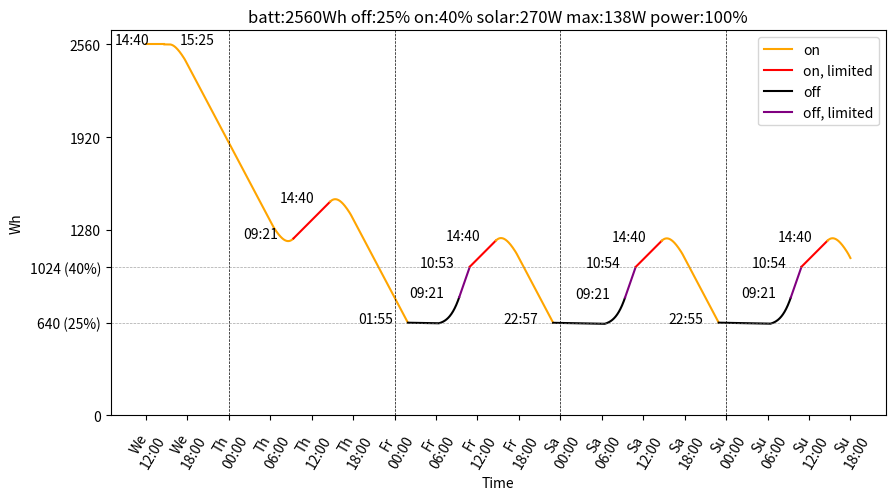

Recreate this plot in Python. (Note: this script raises an exception after producing the figure.)
"""Testing some parameters to see how much the solar panel and batteries can last"""
from argparse import ArgumentParser, ArgumentDefaultsHelpFormatter
from dataclasses import dataclass
from enum import Enum
import math
import re
import sys
import typing

has_matplot = False
try:
    import matplotlib.pyplot as plt
    has_matplot = True
except:
    pass


def get_sunlight_percentage(hour: int, minute: int, std_dev: float) -> float:
    """Returns the percent of solar energy the solar panels produce at a time of day."""
    # I made up this std_dev, see
    # https://joshuatauberer.medium.com/solar-numbers-7a7f28d51897
    # for a real curve. It's not perfectly normal, and I fudged the
    # std_dev so that it matches the number of solar hours in southern
    # Colorado in the summer

    mean = 12
    value_at_mean = 1.0

    def probability_density_function(value, mean_, std_dev_) -> float:
        part1 = 1.0 / (std_dev_ * math.sqrt(2.0 * math.pi))
        part2 = math.pow(math.e, -0.5 * (((value - mean_) / std_dev_) ** 2.0))
        return part1 * part2
    pdf = probability_density_function

    pdf_at_x = pdf(hour + minute / 60, mean, std_dev)
    pdf_at_mean = pdf(mean, mean, std_dev)

    scaled_value = (pdf_at_x / pdf_at_mean) * value_at_mean
    # There's a minimum amount before the solar panel starts the photovoltaic process
    if scaled_value < 0.05:
        return 0.0
    return scaled_value


DEFAULT_STD_DEV = 2.3
assert get_sunlight_percentage(5, 0, DEFAULT_STD_DEV) < .01
assert get_sunlight_percentage(7, 0, DEFAULT_STD_DEV) < .2
assert get_sunlight_percentage(12, 0, DEFAULT_STD_DEV) == 1
assert get_sunlight_percentage(11, 0, DEFAULT_STD_DEV) == get_sunlight_percentage(13, 0, DEFAULT_STD_DEV)

DAYS = ("Sun", "Mon", "Tue", "Wed", "Thu", "Fri", "Sat")
def get_day(index: int) -> str:
    return DAYS[(index + 700) % 7]

@dataclass
class Options:
    solar_w: float
    max_charge_w: float | None
    max_battery_wh: float
    off_battery_wh: float
    resume_battery_wh: float
    project_w: float
    std_dev: float
    start_day: int
    day_charge_hour: int | None
    day_charge_minute: int | None
    day_charge_until_hour: int | None
    day_charge_until_minute: int | None
    always_day_charge: bool

@dataclass
class TogglePower:
    minute: int
    on: bool
    day_charging: bool
    # Limited by the charge limit of the charge controller
    limited: bool


def run_simulation(options: Options) -> None:
    """Runs a simulation."""
    # The voltage monitor and Phonic Bloom each use about 0.5 W
    ARDUINO_W = 1.0

    battery_wh = options.max_battery_wh

    day = options.start_day
    START_HOUR = 12
    END_DAY = 8 if options.start_day == 0 else 7
    # Start at minute - 1 so that the first message we print starts at 12:00
    hour = START_HOUR - 1
    minute = 59

    previous_increasing = False
    previous_on = True
    previous_maxed = True
    previous_limited = True

    def format_message() -> None:
        message = f"{get_day(day)} {hour:02d}:{minute:02d}"
        truncated_percent = int(battery_wh / options.max_battery_wh * 100)
        message += f" {battery_wh:>7.2f} Wh {truncated_percent:>3.0f}%"
        if maxed:
            message += " maxed"
        message += (" on" if on else " off")
        if limited != previous_limited:
            if limited:
                message += " limited"
        if not maxed:
            message += (" in" if increasing else " de") + "creasing"
        return message

    on = True
    maxed = False
    day_charge = False
    limited = False

    total_minutes = 0
    battery_wh_by_minute = []
    toggle_power_times: typing.List[TogglePower] = [TogglePower(0, True, False, False)]
    annotations = []
    first_loop = True

    def maybe_add_annotation(hour: int, minute: int, battery_wh: float, offset: float) -> None:
        """Add an annotation if more than 10 minutes have passed since the previous."""
        if len(annotations) == 0 or total_minutes - annotations[-1][1][0] > 10:
            formatted_time = f"{hour:02d}:{minute:02d}"
            annotations.append((
                formatted_time,
                (total_minutes, battery_wh),
                offset,
            ))

    while day < END_DAY or hour < 18:
        minute += 1
        if minute == 60:
            hour += 1
            minute = 0
        if hour == 24:
            day += 1
            hour = 0

        total_minutes += 1

        need_print = first_loop

        battery_wh_by_minute.append(battery_wh)
        previous_battery_wh = battery_wh

        if on and not day_charge:
            battery_wh -= options.project_w / 60
        battery_wh -= ARDUINO_W / 60
        solar_wh_increment = get_sunlight_percentage(hour, minute, options.std_dev) * options.solar_w / 60
        if options.max_charge_w is None:
            battery_wh += solar_wh_increment
            limited = False
        elif solar_wh_increment < options.max_charge_w / 60:
            battery_wh += solar_wh_increment
            limited = False
        else:
            battery_wh += options.max_charge_w / 60
            limited = True

        maxed = False
        if battery_wh < options.off_battery_wh:
            on = False
        elif battery_wh > options.max_battery_wh:
            battery_wh = options.max_battery_wh
            maxed = True

        if battery_wh > options.resume_battery_wh and not options.always_day_charge:
            on = True
            day_charge = False

        increasing = battery_wh > previous_battery_wh

        if options.day_charge_hour is not None:
            if hour == options.day_charge_hour and minute == options.day_charge_minute:
                # Turn off until we hit the resume percent
                if battery_wh < options.resume_battery_wh or options.always_day_charge:
                    on = False
                    need_print = True
                    day_charge = True
            # We can't charge after ~6 PM, so just forcibly turn it back on
            elif day_charge and (
                hour >= 18 or (
                    options.day_charge_until_hour is not None
                    and hour == options.day_charge_until_hour
                    and minute == options.day_charge_until_minute
                )
            ):
                on = True
                day_charge = False

        if increasing != previous_increasing and not maxed:
            need_print = True
        if on != previous_on:
            need_print = True
            toggle_power_times.append(TogglePower(total_minutes, on, day_charge, limited))
            if limited:
                offset = (-50, 0)
            elif on:
                offset = (10, 0)
            else:
                offset = (-50, 0)
            maybe_add_annotation(hour, minute, battery_wh, offset)
        if maxed != previous_maxed:
            need_print = True
            offset = (-50, 0) if maxed else (10, 0)
            maybe_add_annotation(hour, minute, battery_wh, offset)
        if limited != previous_limited:
            need_print = True
            toggle_power_times.append(TogglePower(total_minutes, on, day_charge, limited))
            offset = (-50, 0)
            maybe_add_annotation(hour, minute, battery_wh, offset)

        if need_print:
            print(format_message())

        previous_increasing = increasing
        previous_on = on
        previous_maxed = maxed
        previous_limited = limited
        first_loop = False

    print(format_message())

    # Add one more so the zip below plots all the line segments
    toggle_power_times.append(TogglePower(total_minutes, on, False, False))

    if has_matplot:
        plt.figure(figsize=(10, 5), num="Solar power simulation")
        hours_to_skip = 6
        if (END_DAY - options.start_day) * 24 // hours_to_skip > 25:
            hours_to_skip = 12
        if (END_DAY - options.start_day) * 24 // hours_to_skip > 25:
            hours_to_skip = 24
        tick_positions = [m for m in range(total_minutes) if m % (hours_to_skip * 60) == 0]
        tick_labels = [f"{get_day((options.start_day * 24 * 60 + START_HOUR * 60 + m) // (60 * 24))[:2]}\n{((m + 60 * START_HOUR) // 60) % 24:02d}:00" for m in tick_positions]

        already_labelled = set()
        for start, end in zip(toggle_power_times[:-1], toggle_power_times[1:]):
            if start.day_charging:
                if start.limited:
                    color = "darkblue"
                    label = "off, day charge, limited"
                else:
                    color = "blue"
                    label = "off, day charge"
            elif start.limited:
                if start.on:
                    color = "red"
                    label = "on, limited"
                else:
                    color = "purple"
                    label = "off, limited"
            elif start.on:
                color = "orange"
                label = "on"
            else:
                color = "black"
                label = "off"
            if label in already_labelled:
                plt.plot(
                    range(start.minute, end.minute),
                    battery_wh_by_minute[start.minute:end.minute],
                    color=color,
                )
            else:
                plt.plot(
                    range(start.minute, end.minute),
                    battery_wh_by_minute[start.minute:end.minute],
                    color=color,
                    label=label,
                )
                already_labelled.add(label)

        for message, position, offset in annotations:
            plt.annotate(
                message,
                position,
                textcoords="offset pixels",
                xytext=offset,
            )

        plt.legend()

        # Set custom ticks
        plt.xticks(tick_positions, tick_labels, rotation=60)
        for pos, label in zip(tick_positions, tick_labels):
            if "00:00" in label:
                plt.axvline(x=pos, color="black", linestyle="--", linewidth=0.5)

        yticks = []
        yticks.append((
            options.off_battery_wh,
            f"{int(options.off_battery_wh)} ({int(options.off_battery_wh / options.max_battery_wh * 100)}%)"
        ))
        yticks.append((
            options.resume_battery_wh,
            f"{int(options.resume_battery_wh)} ({int(options.resume_battery_wh / options.max_battery_wh * 100)}%)"
        ))
        for i in range(5):
            candidate = i * options.max_battery_wh / 4
            keep = True
            blank = False
            for yt in yticks[:2]:
                # If it's exactly the same, don't keep it at all
                if math.fabs(candidate - yt[0]) < .0001 * options.max_battery_wh:
                    keep = False
                    break
                # Don't add labels but to add ticks if they're close to the off and resume ticks
                if math.fabs(candidate - yt[0]) < .05 * options.max_battery_wh:
                    blank = True
                    break

            if keep:
                if blank:
                    yticks.append((candidate, ""))
                else:
                    yticks.append((candidate, (str(int(candidate)))))

        plt.yticks([yt[0] for yt in yticks], [yt[1] for yt in yticks])

        plt.axhline(y=options.resume_battery_wh, color="gray", linestyle="--", linewidth=0.5, alpha=0.7)
        plt.axhline(y=options.off_battery_wh, color="gray", linestyle="--", linewidth=0.5, alpha=0.7)
        plt.ylim(bottom=0)
        plt.xlabel("Time")
        plt.ylabel("Wh")
        off_p = options.off_battery_wh / options.max_battery_wh * 100
        on_p = options.resume_battery_wh / options.max_battery_wh * 100
        project_p = (options.project_w - IDLE_W) / (DEFAULT_W - IDLE_W) * 100
        title = f"batt:{options.max_battery_wh:0.0f}Wh off:{off_p:0.0f}% on:{on_p:0.0f}% solar:{options.solar_w:0.0f}W"
        if options.max_charge_w:
            title += f" max:{options.max_charge_w:0.0f}W"
        title += f" power:{project_p:0.0f}%"
        plt.title(title)
        mng = plt.get_current_fig_manager()
        mng.resize(*mng.window.maxsize())
        plt.show()


# These numbers came from testing 5 LED strips. I measured 2.478A when responding to music, and
# 1.614A when idling.
# TODO: I think the test I ran used the whole strip, but the dome only turns on 80% of the strip,
# and the rest are idle. I should reduce those these measurements.
DEFAULT_A_PER_STRIP = 2.478 / 5
IDLE_A_PER_STRIP = 1.614 / 5
DEFAULT_W = DEFAULT_A_PER_STRIP * 15 * 12
IDLE_W = IDLE_A_PER_STRIP * 15 * 12
def make_parser() -> ArgumentParser:
    """Makes a parser."""
    parser = ArgumentParser(prog="power_sim", formatter_class=ArgumentDefaultsHelpFormatter)
    parser.add_argument(
        "--battery-wh",
        "-b",
        type=float,
        help="The max battery capacity in Wh. 100 Ah @ 12.8 V = 1280 Wh.",
        default=12.8 * 100 * 2,
    )
    parser.add_argument(
        "--solar-w",
        "-s",
        type=float,
        help="The solar power in W. I have 300 W, but because of Colorado's latitude, they'll likely only produce ~90%% of their rated power.",
        # 90% because we're not at the equator
        default=300 * .9,
    )
    parser.add_argument(
        "--max-charge-w",
        help="""Max charge in W. If more power comes from the solar panels, it will be dropped.
        MPPT 100/20 max is 145W, but in real world I saw ~138. MPPT 100/20 max is 290W.""",
        type=float,
        # For the MPPT 75/10, the max rate is 145W, but I usually only saw
        # ~138. For the MPPT 100/20, the max rate is 290W, so maybe 276 in
        # real world settings.
        default=138,
    )
    parser.add_argument(
        "--min-battery",
        "-m",
        type=float,
        help="How low the battery should go before it shuts off, in percent.",
        default=25,
    )
    parser.add_argument(
        "--resume-battery",
        "-r",
        type=float,
        help="How high the battery must go before it turns back on, in percent.",
        default=40,
    )
    parser.add_argument(
        "--brightness",
        "-p",
        type=float,
        default=100,
        help="Brightness in percent to run the LEDs at. Either this or -w may be specified, but not both. You can run more than 100, because my 'max' estimate is based on responding to one song, and other songs may light up more LEDs.",
    )
    parser.add_argument(
        "--project-w",
        "-w",
        type=float,
        help=f"The number of Watts the project uses. From testing, it uses {DEFAULT_W:0.0f} W at full brightness while responding to music and {IDLE_W:0.0f} W at idle.",
        default=None,
    )
    parser.add_argument(
        "--start-day",
        "-d",
        type=int,
        help="Start day for the simulation. 0=Sunday (i.e. for BM), 3=Wednesday (i.e. for Apogaea).",
        default=3,
    )
    parser.add_argument(
        "--std-dev",
        type=float,
        help="Standard deviation for solar radiation curve.",
        default=DEFAULT_STD_DEV,
    )
    parser.add_argument(
        "--day-charge",
        help="Instead of shutting off when it gets low, shut off in the morning at the given time and charge during the day",
        type=str,
        default=None,
    )
    parser.add_argument(
        "--day-charge-until",
        help="When to shut off the day charge",
        type=str,
        default=None,
    )
    parser.add_argument(
        "--always-day-charge",
        help="Always day charge, even if the battery is above the resume percentage",
        action="store_true",
    )
    return parser


if __name__ == "__main__":
    parser = make_parser()
    namespace = parser.parse_args()

    def print_error(error: str) -> None:
        sys.stderr.write("Error: " + error + "\n")
        sys.stderr.flush()
        sys.exit()

    if namespace.day_charge is not None and not re.match(r"\d{1,2}:\d{2}", namespace.day_charge):
        print_error(f"Bad day charge time: {namespace.day_charge}, should be e.g. 13:00")
    if namespace.day_charge is not None:
        day_charge_hour = int(namespace.day_charge.split(":")[0])
        day_charge_minute = int(namespace.day_charge.split(":")[1])
    else:
        day_charge_hour = None
        day_charge_minute = None

    if namespace.day_charge_until is not None and not re.match(r"\d{1,2}:\d{2}", namespace.day_charge_until):
        print_error(f"Bad day charge until time: {namespace.day_charge_until}, should be e.g. 13:00")
    if namespace.day_charge_until is not None:
        day_charge_until_hour = int(namespace.day_charge_until.split(":")[0])
        day_charge_until_minute = int(namespace.day_charge_until.split(":")[1])
    else:
        day_charge_until_hour = None
        day_charge_until_minute = None

    if day_charge_hour is not None and day_charge_until_hour is not None:
        if (
            day_charge_hour > day_charge_until_hour or (
                day_charge_hour == day_charge_until_hour
                and day_charge_minute >= day_charge_until_minute
            )
        ):
            print_error(f"Day charge ({namespace.day_charge}) must be before until charge ({namespace.day_charge_until})")

    if namespace.always_day_charge and namespace.day_charge_until is None:
        print_error(f"always-day-charge can only be used with day-charge-until")

    if namespace.min_battery < 1 or namespace.min_battery > 100:
        print_error(f"Bad battery percentage: {namespace.min_battery}, should be 1 < % < 100")
    if namespace.resume_battery < 1 or namespace.resume_battery > 100:
        print_error(f"Bad battery percentage: {namespace.resume_battery}, should be 1 < % < 100")
    if namespace.project_w and namespace.project_w < IDLE_W:
        # Not an error, but we should print a warning
        sys.stderr.write(f"Warning: project W {namespace.project_w:0.2f} is unrealistically below idle W {IDLE_W:0.2f}")
    if namespace.project_w is not None and namespace.brightness != 100:
        print_error("Can only specify one of project-w and brightness")
    if namespace.min_battery >= namespace.resume_battery:
        print_error(f"Resume battery ({namespace.resume_battery}) needs to be less than min battery ({namespace.min_battery})")
    if day_charge_hour is not None and not (6 <= day_charge_hour <= 15):
        print_error(f"Day charge is {namespace.day_charge} but should be between 06:00 and 16:00")
    if day_charge_minute is not None and not (0 <= day_charge_minute <= 59):
        print_error(f"Day charge minute is {day_charge_minute} but should be in [0..59]")
    # Over 100 brightness is okay, because my "max" is based on 1 measurement from
    # responding to a song, and other songs might make more LEDs light up
    if namespace.brightness < 2:  # Check < 2 in case someone enters .5 instead of 50
        print_error(f"Brightness too low: {namespace.brightness}")

    if namespace.project_w is not None:
        project_w = namespace.project_w
    else:
        project_w = (DEFAULT_W - IDLE_W) * namespace.brightness / 100 + IDLE_W

    # Avoid floating point errors
    if namespace.resume_battery == 100:
        namespace.resume_battery = 99.999

    options = Options(
        solar_w=namespace.solar_w,
        max_battery_wh=namespace.battery_wh,
        off_battery_wh=namespace.battery_wh * namespace.min_battery / 100,
        resume_battery_wh=namespace.battery_wh * namespace.resume_battery / 100,
        project_w=project_w,
        std_dev=namespace.std_dev,
        start_day=namespace.start_day,
        day_charge_hour=day_charge_hour,
        day_charge_minute=day_charge_minute,
        day_charge_until_hour=day_charge_until_hour,
        day_charge_until_minute=day_charge_until_minute,
        always_day_charge=namespace.always_day_charge,
        max_charge_w=namespace.max_charge_w,
    )

    # https://www.turbinegenerator.org/solar/colorado/ claims that southern
    # Colorado's peak summer sun hours per day is 5.72
    max_solar_hours = 5.72
    sun_hours = sum((
        get_sunlight_percentage(i, 0, options.std_dev) for i in range(24)
    ))
    print(f"simulated sun hours: {sun_hours:.2f} (max in CO is {max_solar_hours})")
    if sun_hours > max_solar_hours:
        sys.stderr.write("*** Warning! Your std-dev is too high and gives unrealistically high solar hours ***\n")
        sys.stderr.flush()
    print("Running simulation with:")
    print(f"- Battery capacity: {options.max_battery_wh:0.0f} Wh")
    percent = options.off_battery_wh / options.max_battery_wh * 100
    print(f"- Off battery: {percent:0.0f}% / {options.off_battery_wh:0.0f} Wh")
    percent = options.resume_battery_wh / options.max_battery_wh * 100
    print(f"- Resume battery: {percent:0.0f}% / {options.resume_battery_wh:0.0f} Wh")
    if day_charge_hour is not None:
        print(f"- Charging during the day starting at {namespace.day_charge}")
    print(f"- Solar power: {options.solar_w:0.0f} W")
    print(f"- Max charging speed: {options.max_charge_w:0.0f} W")
    print(f"- Solar power std dev: {options.std_dev:0.2f}")
    percent = (options.project_w - IDLE_W) / (DEFAULT_W - IDLE_W) * 100
    print(f"- Project power: {percent:0.0f}% brightness / {options.project_w:0.2f} W")
    print(f"- Start day: {get_day(options.start_day)}")
    run_simulation(options)
